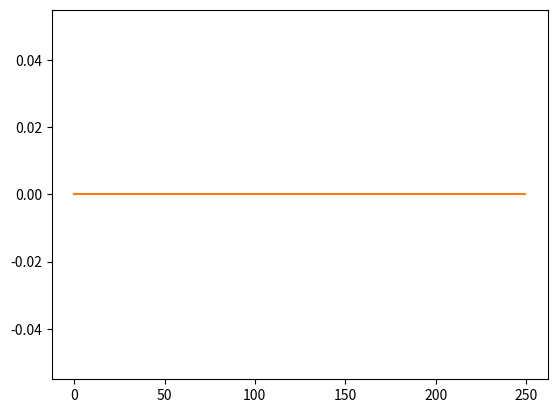

Generate this figure with matplotlib:
import numpy as np
import math

def _gauss(x, x0, sigma):
    #return (1 / (sigma ** 2)) * np.exp(-(x-x0) ** 2 / sigma ** 2)
    return np.exp(-(x-x0) ** 2 / sigma ** 2)


class ShepardTone(object):

    def __init__(self, starting_freq, n, envelope_width, envelope_x0):
        self.starting_freq = starting_freq
        self.n = n
        self.envelope_width = envelope_width
        self.envelope_x0 = envelope_x0
        #print(self.starting_freq)
        #print(self.n)
        #print(self.envelope_width)
        #print(self.envelope_x0)
        self.freqs = None
        self.amps = None
        self._calc_spectrum()

    def set(self, starting_freq, n, envelope_width, envelope_x0):
        self.starting_freq = starting_freq
        self.n = n
        self.envelope_width = envelope_width
        self.envelope_x0 = envelope_x0
        self._calc_spectrum()

    def _calc_spectrum(self):
        buf = np.arange(0,self.n)
        self.freqs = 2**buf *self.starting_freq


        if (self.n % 2) == 0:
            self.amps = _gauss(np.log10(self.freqs),np.log10(self.starting_freq*(int(self.n/2)))+np.log10(self.envelope_x0),np.log10(self.envelope_width))
        else:
            self.amps = _gauss(np.log10(self.freqs),np.log10(self.starting_freq+self.starting_freq*(int(self.n/2)))+np.log10(self.envelope_x0),np.log10(self.envelope_width))

    def get_waveform(self,t=None):

        if t is None:
            t = np.linspace(0,1.0,500)
        y2 = np.zeros(len(t))
        for i in range(len(self.freqs)):
             y2 += np.sin(self.freqs[i]*(2*np.pi)*t)*self.amps[i]

        return t,y2

    def calc_fft(self,x,y):
        #x2 = np.fft.fftfreq(len(self.y), d=1./len(self.x))
        x2 = np.fft.rfftfreq(len(y), d=np.diff((x))[0])
        y2 = np.abs(np.real(np.fft.rfft(y)))

        return x2,y2




if __name__ == '__main__':
    import matplotlib.pyplot as plt
    s = ShepardTone(1.0,10,1.0,0.0)

    x,y = s.get_waveform()
    print(x)
    print(y)
    plt.plot(x,y)
    plt.show()

    x,y = s.calc_fft(x,y)
    print(x)
    print(y)
    plt.plot(x,y)
    plt.show()

